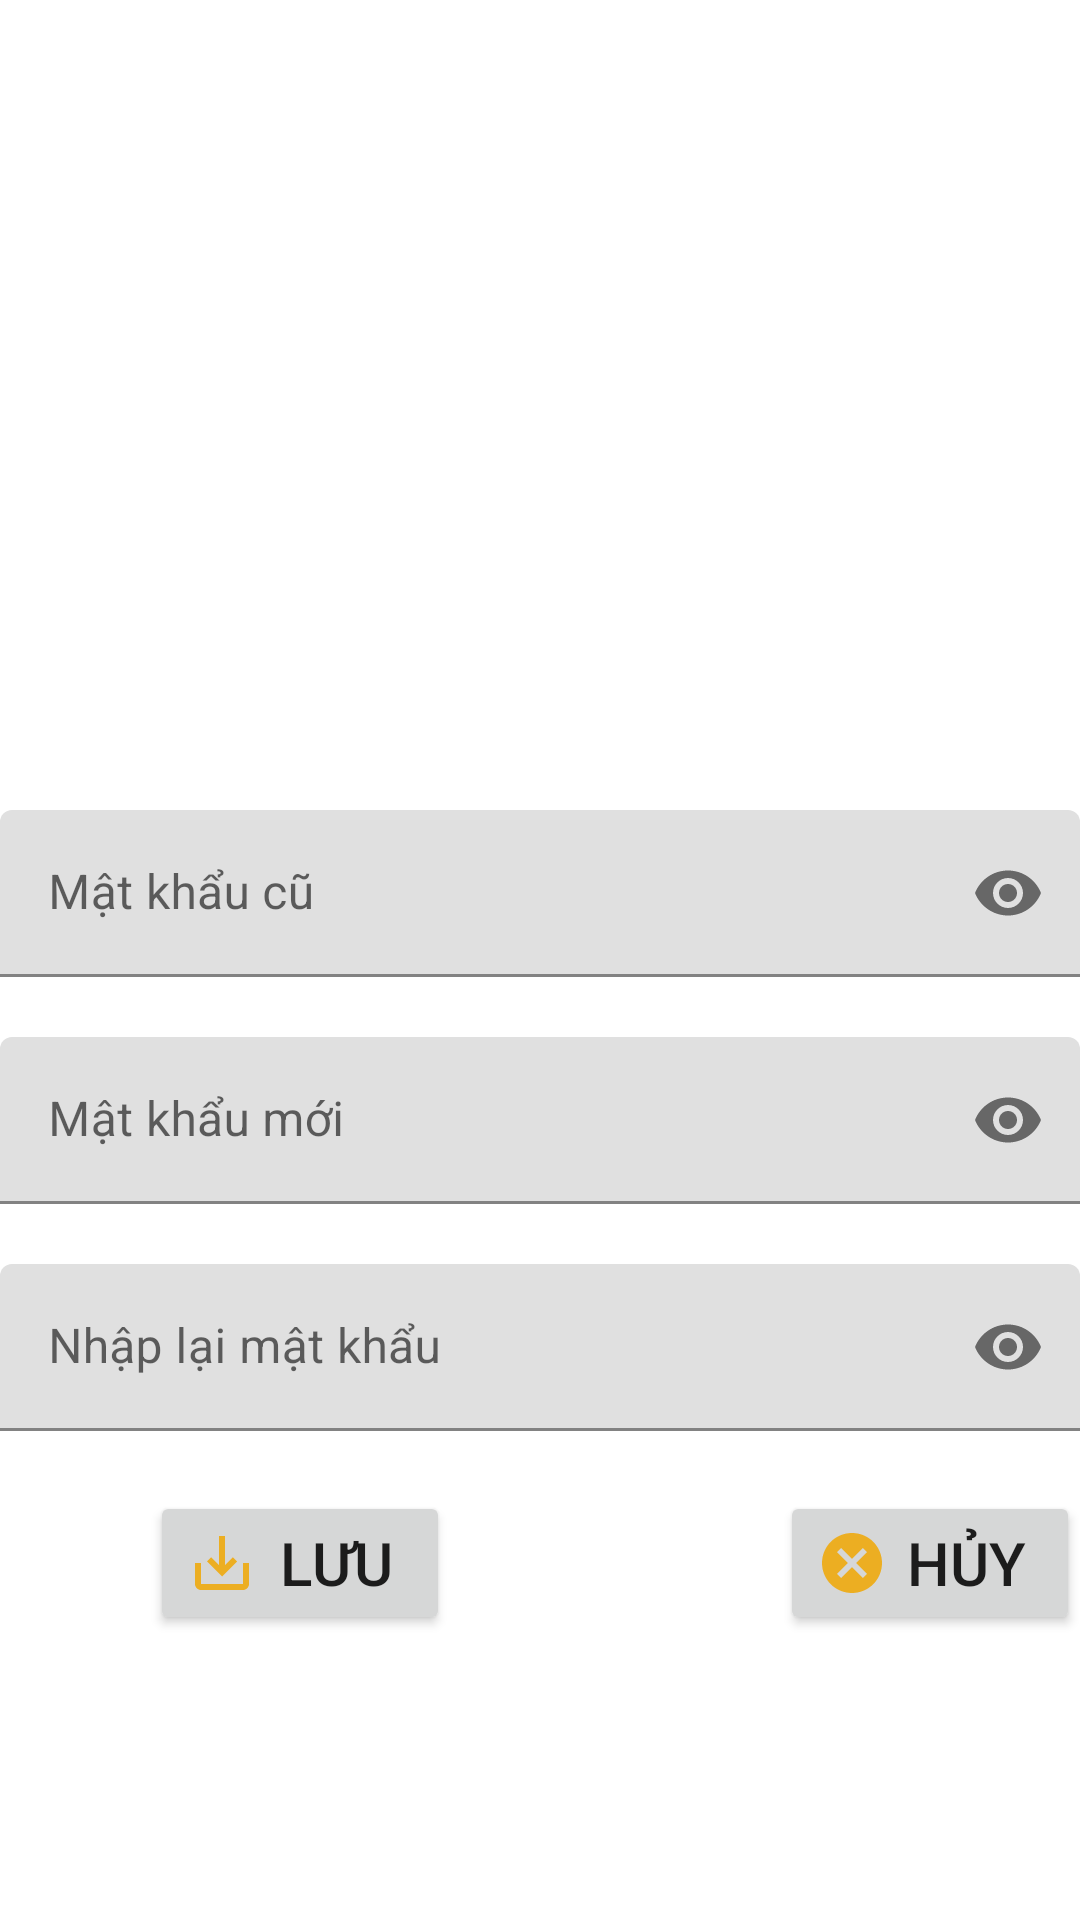

Write the Android layout XML for this screen, with the resource values it uses.
<!-- AndroidManifest.xml: application theme Theme.NguyenHoangTra_PH26979_DuAnMau -->
<!-- res/layout/fragment_doimatkhau.xml -->
<LinearLayout xmlns:android="http://schemas.android.com/apk/res/android"
    xmlns:tools="http://schemas.android.com/tools"
    android:layout_width="match_parent"
    android:layout_height="match_parent"
    xmlns:app="http://schemas.android.com/apk/res-auto"
    android:orientation="vertical"
    tools:context="fragment.doimatkhauFragment">
    <ImageView

        android:src="@drawable/img_1"
        android:layout_marginBottom="20dp"
        android:layout_marginTop="50dp"
        android:layout_gravity="center"
        android:layout_width="200dp"
        android:layout_height="200dp"/>
    <com.google.android.material.textfield.TextInputLayout
        android:layout_width="match_parent"
        app:passwordToggleEnabled="true"
        android:layout_marginBottom="20dp"
        android:layout_height="wrap_content">
        <com.google.android.material.textfield.TextInputEditText
            android:hint="Mật khẩu cũ"
            android:id="@+id/passold"
            android:inputType="textPassword"
            android:maxLines="1"
            android:layout_width="match_parent"
            android:layout_height="wrap_content"/>
    </com.google.android.material.textfield.TextInputLayout>
    <com.google.android.material.textfield.TextInputLayout
        android:layout_width="match_parent"
        app:passwordToggleEnabled="true"
        android:layout_marginBottom="20dp"
        android:layout_height="wrap_content">
        <com.google.android.material.textfield.TextInputEditText
            android:hint="Mật khẩu mới"
            android:id="@+id/passnew"
            android:inputType="textPassword"
            android:maxLines="1"
            android:layout_width="match_parent"
            android:layout_height="wrap_content"/>
    </com.google.android.material.textfield.TextInputLayout>
    <com.google.android.material.textfield.TextInputLayout
        android:layout_width="match_parent"
        app:passwordToggleEnabled="true"
        android:layout_marginBottom="20dp"
        android:layout_height="wrap_content">
        <com.google.android.material.textfield.TextInputEditText
            android:hint="Nhập lại mật khẩu"
            android:id="@+id/repass"
            android:inputType="textPassword"
            android:maxLines="1"
            android:layout_width="match_parent"
            android:layout_height="wrap_content"/>
    </com.google.android.material.textfield.TextInputLayout>
    <LinearLayout
        android:orientation="horizontal"
        android:layout_width="match_parent"
        android:layout_height="wrap_content">
        <Button
            android:drawableStart="@drawable/save"
            android:textSize="20dp"
            android:layout_marginLeft="50dp"
            android:id="@+id/btnSavepass"
            android:text="Lưu"
            android:layout_width="100dp"
            android:layout_height="wrap_content"/>
        <Button
            android:drawableStart="@drawable/ic_baseline_cancel_24"
            android:textSize="20dp"
            android:layout_marginLeft="110dp"
            android:id="@+id/cancelsave"
            android:text="Hủy"
            android:layout_width="100dp"
            android:layout_height="wrap_content"/>

    </LinearLayout>



</LinearLayout>
<!-- resources referenced by this layout -->
<resources>
  <!-- drawable ic_baseline_cancel_24 (drawable) -->
  <vector android:height="24dp" android:tint="#ECAE22"
      android:viewportHeight="24" android:viewportWidth="24"
      android:width="24dp" xmlns:android="http://schemas.android.com/apk/res/android">
      <path android:fillColor="@android:color/white" android:pathData="M12,2C6.47,2 2,6.47 2,12s4.47,10 10,10 10,-4.47 10,-10S17.53,2 12,2zM17,15.59L15.59,17 12,13.41 8.41,17 7,15.59 10.59,12 7,8.41 8.41,7 12,10.59 15.59,7 17,8.41 13.41,12 17,15.59z"/>
  </vector>
  <!-- drawable save (drawable) -->
  <vector android:height="24dp" android:tint="#ECAE22"
      android:viewportHeight="24" android:viewportWidth="24"
      android:width="24dp" xmlns:android="http://schemas.android.com/apk/res/android">
      <path android:fillColor="@android:color/white" android:pathData="M19,12v7L5,19v-7L3,12v7c0,1.1 0.9,2 2,2h14c1.1,0 2,-0.9 2,-2v-7h-2zM13,12.67l2.59,-2.58L17,11.5l-5,5 -5,-5 1.41,-1.41L11,12.67L11,3h2z"/>
  </vector>
  <style name="Theme.NguyenHoangTra_PH26979_DuAnMau" parent="Theme.MaterialComponents.DayNight.NoActionBar">
          
          <item name="colorPrimary">@color/purple_500</item>
          <item name="colorPrimaryVariant">@color/purple_700</item>
          <item name="colorOnPrimary">@color/white</item>
          
          <item name="colorSecondary">@color/teal_200</item>
          <item name="colorSecondaryVariant">@color/teal_700</item>
          <item name="colorOnSecondary">@color/black</item>
          
          <item name="android:statusBarColor" tools:targetApi="l">?attr/colorPrimaryVariant</item>
          
      </style>
  <!-- not gathered from this repository: default colours our renderer supplied (Android Studio template values) -->
  <color name="purple_500">#FF6200EE</color>
  <color name="purple_700">#FF3700B3</color>
  <color name="teal_200">#FF03DAC5</color>
  <color name="teal_700">#FF018786</color>
  <color name="black">#FF000000</color>
  <color name="white">#FFFFFFFF</color>
</resources>
